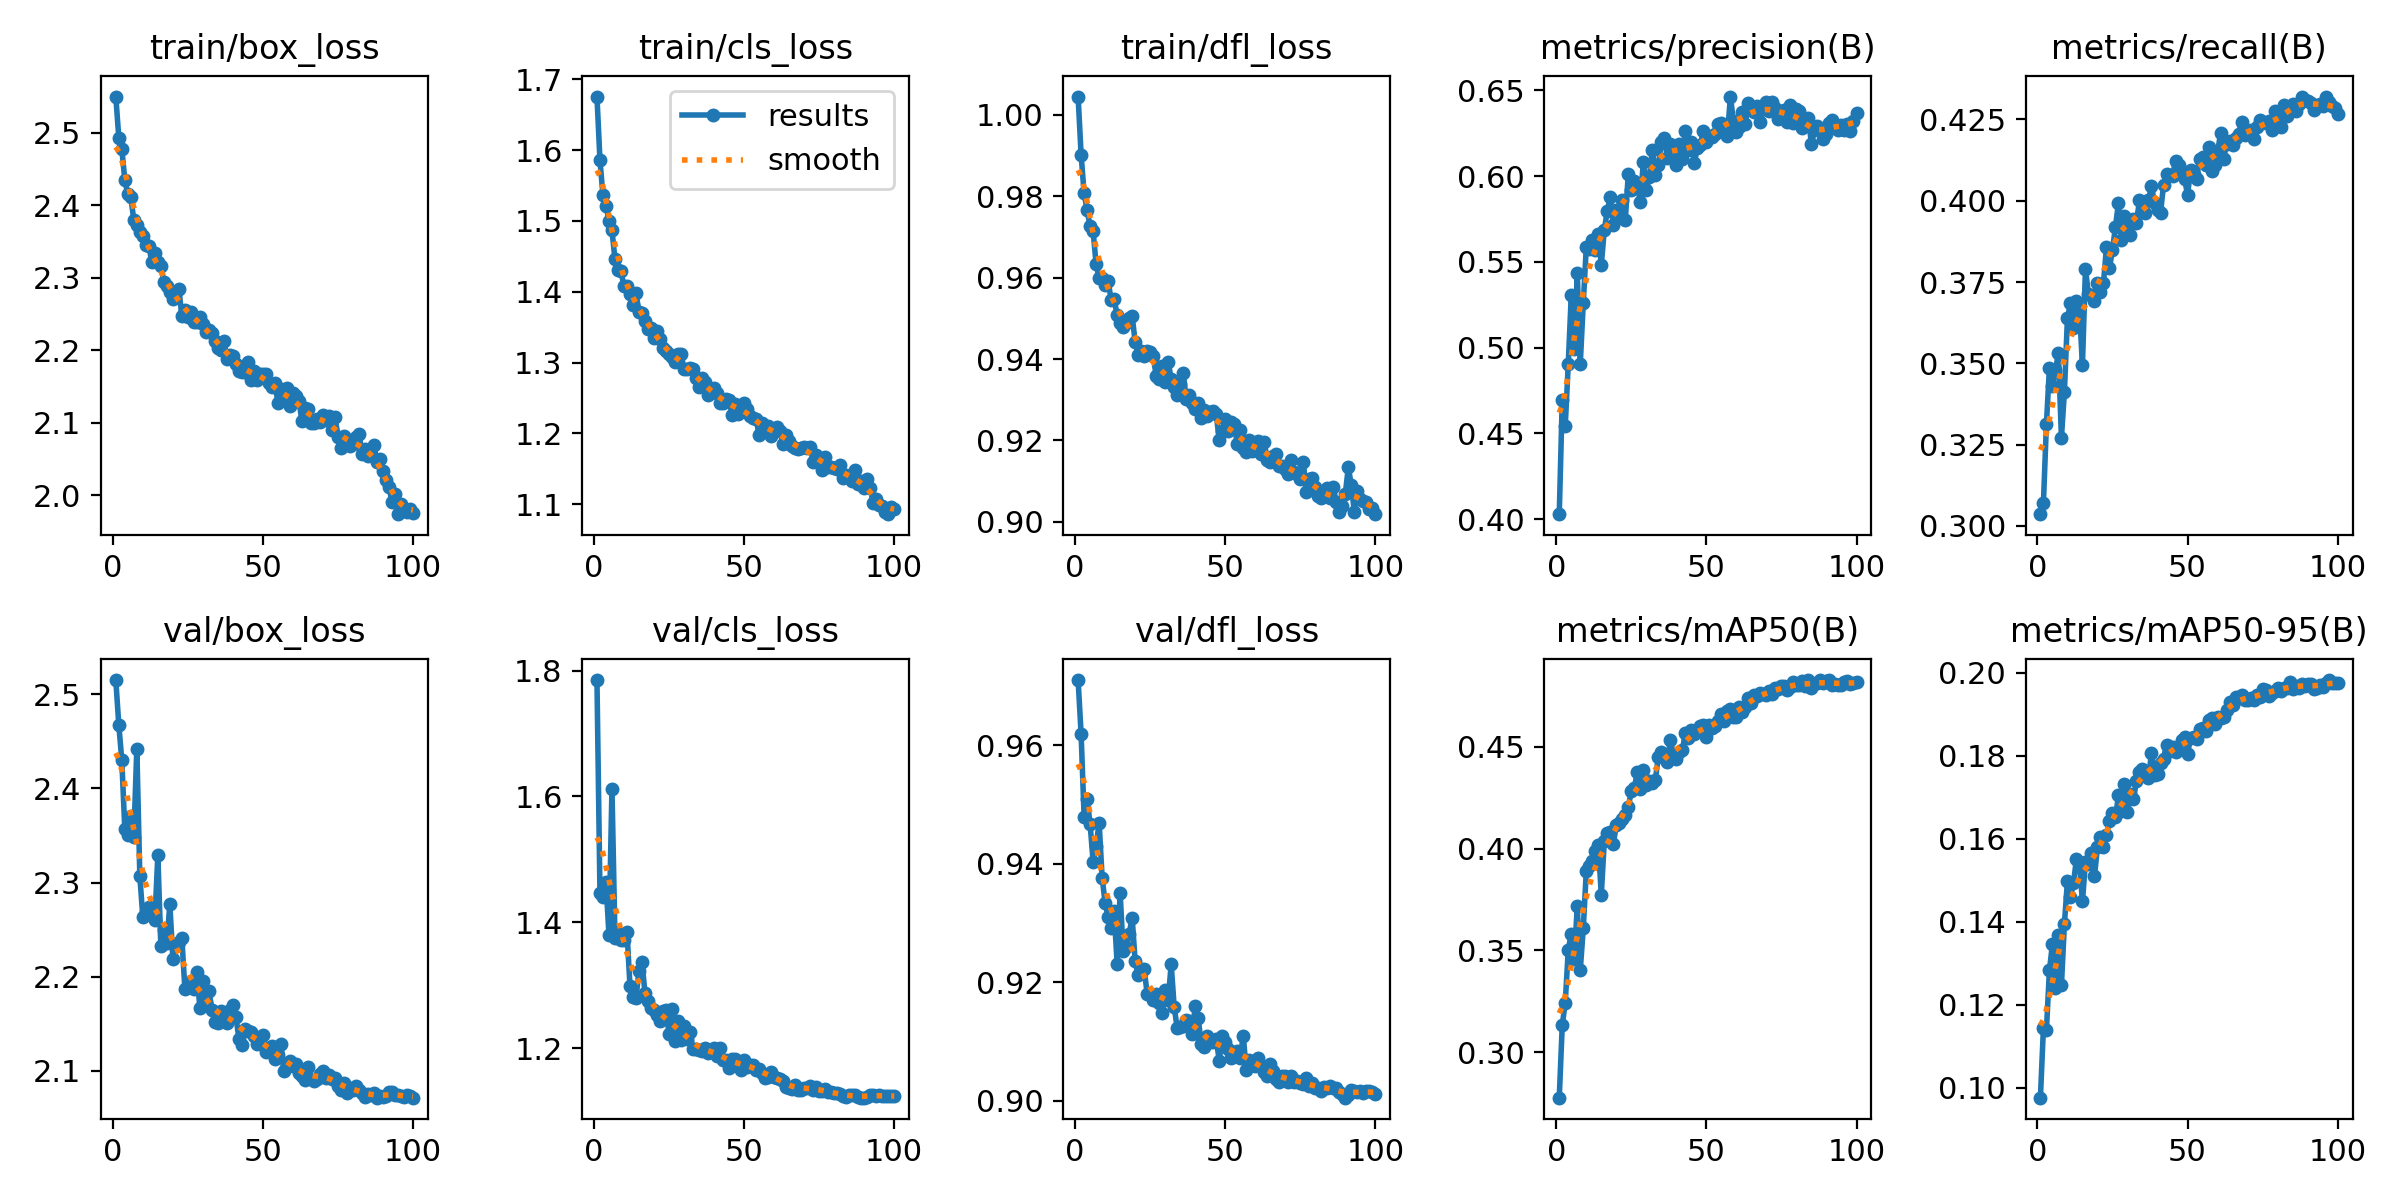

The file beside this chart, header and first rows:
epoch, time, train/box_loss, train/cls_loss, train/dfl_loss, metrics/precision(B), metrics/recall(B), metrics/mAP50(B), metrics/mAP50-95(B), val/box_loss, val/cls_loss, val/dfl_loss, lr/pg0, lr/pg1, lr/pg2
1, 26.47, 2.55, 1.676, 1.005, 0.403, 0.3036, 0.2777, 0.09764, 2.515, 1.785, 0.971, 0.06708, 0.0003325, 0.0003325
2, 51.15, 2.493, 1.586, 0.9902, 0.4696, 0.3069, 0.3134, 0.1143, 2.468, 1.447, 0.9619, 0.03407, 0.0006593, 0.0006593
3, 75.83, 2.478, 1.536, 0.9807, 0.4546, 0.3312, 0.3244, 0.1139, 2.43, 1.441, 0.948, 0.001062, 0.0009794, 0.0009794
4, 100.1, 2.434, 1.522, 0.9766, 0.4905, 0.3486, 0.3503, 0.1283, 2.357, 1.464, 0.9509, 0.0009703, 0.0009703, 0.0009703
5, 124.4, 2.415, 1.501, 0.9726, 0.5305, 0.3432, 0.3583, 0.1346, 2.351, 1.38, 0.9467, 0.0009604, 0.0009604, 0.0009604
6, 148.6, 2.412, 1.487, 0.9714, 0.499, 0.3478, 0.3459, 0.124, 2.37, 1.613, 0.9404, 0.0009505, 0.0009505, 0.0009505
7, 172.8, 2.379, 1.446, 0.9633, 0.5437, 0.3531, 0.3716, 0.1368, 2.348, 1.376, 0.943, 0.0009406, 0.0009406, 0.0009406
8, 197.3, 2.373, 1.43, 0.9599, 0.4908, 0.3271, 0.3404, 0.1247, 2.442, 1.383, 0.9469, 0.0009307, 0.0009307, 0.0009307
9, 221.2, 2.363, 1.429, 0.96, 0.5259, 0.3413, 0.3609, 0.1396, 2.307, 1.372, 0.9377, 0.0009208, 0.0009208, 0.0009208
10, 245.9, 2.357, 1.408, 0.9583, 0.5584, 0.3638, 0.3888, 0.1498, 2.263, 1.371, 0.9334, 0.0009109, 0.0009109, 0.0009109
11, 270.3, 2.345, 1.408, 0.9591, 0.5573, 0.3685, 0.3915, 0.146, 2.268, 1.385, 0.931, 0.000901, 0.000901, 0.000901
12, 294.7, 2.344, 1.397, 0.9546, 0.5628, 0.361, 0.394, 0.1493, 2.274, 1.299, 0.9292, 0.0008911, 0.0008911, 0.0008911
13, 318.8, 2.322, 1.381, 0.9547, 0.5568, 0.369, 0.399, 0.1551, 2.266, 1.282, 0.932, 0.0008812, 0.0008812, 0.0008812
14, 342.8, 2.334, 1.398, 0.9507, 0.5665, 0.3664, 0.4018, 0.1541, 2.26, 1.279, 0.9231, 0.0008713, 0.0008713, 0.0008713
15, 367, 2.322, 1.371, 0.9487, 0.5482, 0.3495, 0.3774, 0.1449, 2.329, 1.323, 0.9351, 0.0008614, 0.0008614, 0.0008614
16, 391.4, 2.316, 1.371, 0.9479, 0.5685, 0.379, 0.4036, 0.1543, 2.233, 1.337, 0.9252, 0.0008515, 0.0008515, 0.0008515
17, 415.9, 2.294, 1.359, 0.9488, 0.5798, 0.3713, 0.4075, 0.1538, 2.25, 1.287, 0.926, 0.0008416, 0.0008416, 0.0008416
18, 440.2, 2.288, 1.348, 0.9502, 0.5879, 0.371, 0.4083, 0.1567, 2.236, 1.275, 0.9282, 0.0008317, 0.0008317, 0.0008317
19, 464.5, 2.28, 1.349, 0.9506, 0.5715, 0.3693, 0.4022, 0.151, 2.277, 1.264, 0.9309, 0.0008218, 0.0008218, 0.0008218
20, 488.7, 2.27, 1.335, 0.9442, 0.5803, 0.3747, 0.4117, 0.158, 2.219, 1.261, 0.9236, 0.0008119, 0.0008119, 0.0008119
21, 513.2, 2.28, 1.344, 0.941, 0.578, 0.3718, 0.4125, 0.1604, 2.234, 1.252, 0.9212, 0.000802, 0.000802, 0.000802
22, 537.7, 2.284, 1.333, 0.9419, 0.5861, 0.3746, 0.4146, 0.158, 2.237, 1.243, 0.9222, 0.0007921, 0.0007921, 0.0007921
23, 562, 2.247, 1.32, 0.9407, 0.5745, 0.3857, 0.4168, 0.1608, 2.241, 1.259, 0.9223, 0.0007822, 0.0007822, 0.0007822
24, 586.6, 2.255, 1.316, 0.9419, 0.6013, 0.3793, 0.4203, 0.1643, 2.187, 1.26, 0.9181, 0.0007723, 0.0007723, 0.0007723
25, 610.7, 2.246, 1.313, 0.9416, 0.5916, 0.3849, 0.4285, 0.1663, 2.19, 1.223, 0.918, 0.0007624, 0.0007624, 0.0007624
26, 635.1, 2.253, 1.308, 0.9407, 0.597, 0.392, 0.4297, 0.1652, 2.196, 1.262, 0.917, 0.0007525, 0.0007525, 0.0007525
27, 659.3, 2.239, 1.3, 0.9359, 0.5948, 0.3994, 0.4378, 0.1704, 2.187, 1.212, 0.9181, 0.0007426, 0.0007426, 0.0007426
28, 683.7, 2.238, 1.312, 0.9351, 0.5848, 0.3879, 0.4293, 0.1666, 2.205, 1.243, 0.9165, 0.0007327, 0.0007327, 0.0007327
29, 707.9, 2.245, 1.311, 0.9383, 0.6081, 0.3954, 0.4384, 0.1731, 2.167, 1.213, 0.9148, 0.0007228, 0.0007228, 0.0007228
30, 732.3, 2.236, 1.291, 0.9345, 0.5921, 0.3906, 0.4313, 0.1665, 2.195, 1.235, 0.9188, 0.0007129, 0.0007129, 0.0007129
31, 756.7, 2.225, 1.29, 0.9393, 0.5994, 0.3896, 0.4334, 0.1708, 2.173, 1.215, 0.9169, 0.000703, 0.000703, 0.000703
32, 781.3, 2.228, 1.292, 0.9351, 0.6152, 0.3944, 0.4325, 0.1695, 2.184, 1.225, 0.9231, 0.0006931, 0.0006931, 0.0006931
33, 805.8, 2.224, 1.291, 0.9331, 0.6007, 0.3933, 0.4337, 0.174, 2.165, 1.199, 0.9158, 0.0006832, 0.0006832, 0.0006832
34, 830, 2.213, 1.278, 0.9312, 0.6063, 0.4001, 0.4453, 0.176, 2.151, 1.198, 0.9123, 0.0006733, 0.0006733, 0.0006733
35, 854.4, 2.203, 1.265, 0.9337, 0.6196, 0.3965, 0.4476, 0.1767, 2.151, 1.198, 0.9124, 0.0006634, 0.0006634, 0.0006634
36, 878.8, 2.201, 1.278, 0.9366, 0.6219, 0.3962, 0.4461, 0.176, 2.164, 1.195, 0.9127, 0.0006535, 0.0006535, 0.0006535
37, 903.1, 2.213, 1.273, 0.9303, 0.6105, 0.4002, 0.4427, 0.1746, 2.159, 1.2, 0.9137, 0.0006436, 0.0006436, 0.0006436
38, 927.6, 2.188, 1.255, 0.9311, 0.6188, 0.4045, 0.4533, 0.1807, 2.151, 1.193, 0.9134, 0.0006337, 0.0006337, 0.0006337
39, 951.8, 2.193, 1.257, 0.9291, 0.615, 0.3994, 0.4461, 0.1754, 2.164, 1.196, 0.9113, 0.0006238, 0.0006238, 0.0006238
40, 976.2, 2.192, 1.263, 0.9276, 0.6067, 0.3971, 0.4443, 0.1756, 2.169, 1.2, 0.916, 0.0006139, 0.0006139, 0.0006139
41, 1000, 2.18, 1.257, 0.9291, 0.6185, 0.3963, 0.4474, 0.1781, 2.158, 1.188, 0.914, 0.000604, 0.000604, 0.000604
42, 1025, 2.172, 1.243, 0.9256, 0.6099, 0.4047, 0.4485, 0.1793, 2.134, 1.2, 0.9096, 0.0005941, 0.0005941, 0.0005941
43, 1049, 2.17, 1.242, 0.9276, 0.626, 0.4083, 0.4568, 0.1827, 2.128, 1.182, 0.9091, 0.0005842, 0.0005842, 0.0005842
44, 1074, 2.171, 1.249, 0.9259, 0.615, 0.408, 0.4545, 0.1812, 2.145, 1.181, 0.9109, 0.0005743, 0.0005743, 0.0005743
45, 1098, 2.184, 1.247, 0.927, 0.62, 0.4077, 0.4581, 0.1822, 2.142, 1.169, 0.9099, 0.0005644, 0.0005644, 0.0005644
46, 1123, 2.159, 1.226, 0.9271, 0.6078, 0.4123, 0.4564, 0.181, 2.141, 1.182, 0.9099, 0.0005545, 0.0005545, 0.0005545
47, 1147, 2.172, 1.241, 0.9264, 0.6165, 0.4108, 0.4576, 0.1817, 2.137, 1.183, 0.9104, 0.0005446, 0.0005446, 0.0005446
48, 1171, 2.159, 1.228, 0.9202, 0.6183, 0.4091, 0.4604, 0.1837, 2.128, 1.176, 0.9068, 0.0005347, 0.0005347, 0.0005347
49, 1195, 2.168, 1.235, 0.9223, 0.6262, 0.4068, 0.4609, 0.1844, 2.131, 1.165, 0.9109, 0.0005248, 0.0005248, 0.0005248
50, 1220, 2.168, 1.243, 0.9254, 0.6198, 0.4018, 0.455, 0.1804, 2.138, 1.182, 0.9099, 0.0005149, 0.0005149, 0.0005149
51, 1244, 2.168, 1.234, 0.9224, 0.6236, 0.4093, 0.461, 0.1842, 2.12, 1.17, 0.9088, 0.000505, 0.000505, 0.000505
52, 1268, 2.154, 1.225, 0.9244, 0.6227, 0.4081, 0.4592, 0.1844, 2.123, 1.173, 0.9072, 0.0004951, 0.0004951, 0.0004951
53, 1293, 2.149, 1.222, 0.9241, 0.6242, 0.4068, 0.4602, 0.184, 2.126, 1.174, 0.908, 0.0004852, 0.0004852, 0.0004852
54, 1317, 2.155, 1.22, 0.919, 0.6304, 0.4128, 0.4627, 0.1864, 2.113, 1.165, 0.9084, 0.0004753, 0.0004753, 0.0004753
55, 1341, 2.127, 1.198, 0.9225, 0.6311, 0.4135, 0.466, 0.1867, 2.117, 1.166, 0.9073, 0.0004654, 0.0004654, 0.0004654
56, 1366, 2.147, 1.215, 0.9182, 0.6277, 0.4111, 0.4627, 0.1859, 2.129, 1.16, 0.911, 0.0004555, 0.0004555, 0.0004555
57, 1390, 2.135, 1.206, 0.9171, 0.6233, 0.4164, 0.4675, 0.1886, 2.099, 1.153, 0.9052, 0.0004456, 0.0004456, 0.0004456
58, 1415, 2.148, 1.21, 0.9202, 0.6463, 0.4091, 0.4685, 0.189, 2.106, 1.154, 0.9068, 0.0004357, 0.0004357, 0.0004357
59, 1439, 2.123, 1.196, 0.9173, 0.6322, 0.4109, 0.4645, 0.1877, 2.11, 1.163, 0.9066, 0.0004258, 0.0004258, 0.0004258
60, 1463, 2.141, 1.207, 0.9186, 0.6255, 0.4147, 0.4645, 0.1894, 2.105, 1.155, 0.9059, 0.0004159, 0.0004159, 0.0004159
... 40 more rows
